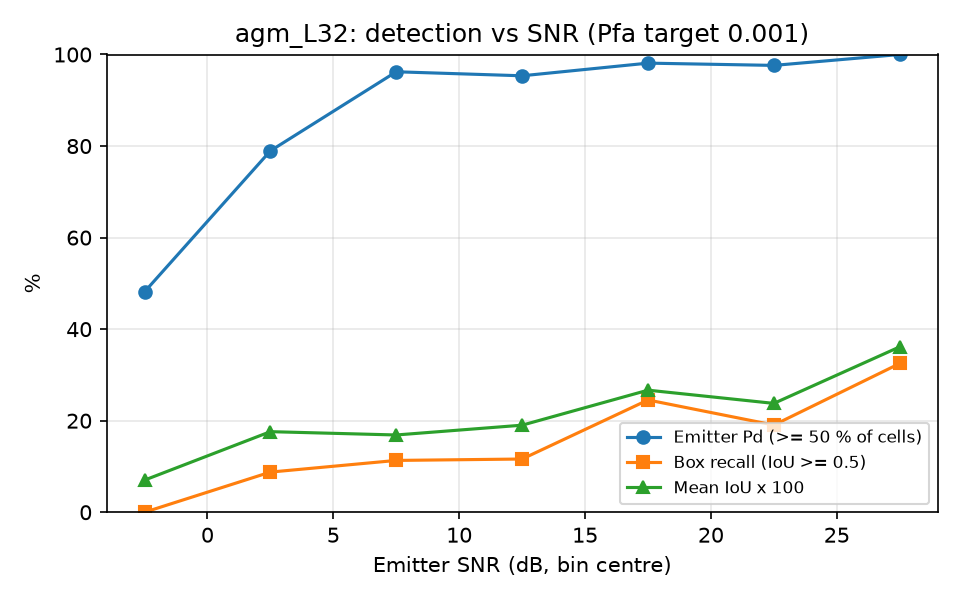

Values plotted in this chart, from the file beside it:
snr_lo, snr_hi, n, emitter_pd, box_recall, mean_iou
-5, 0, 54, 0.4815, 0.0000, 0.0702
0, 5, 57, 0.7895, 0.0877, 0.1760
5, 10, 53, 0.9623, 0.1132, 0.1688
10, 15, 43, 0.9535, 0.1163, 0.1902
15, 20, 53, 0.9811, 0.2453, 0.2667
20, 25, 42, 0.9762, 0.1905, 0.2378
25, 30, 40, 1, 0.3250, 0.3614
